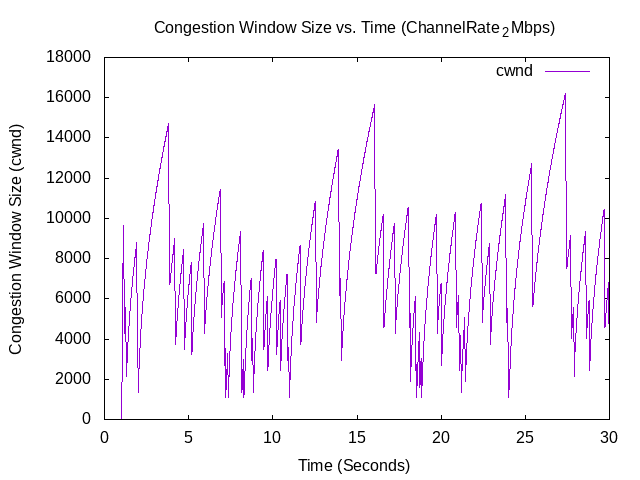

Source data for this figure (header and first rows):
1.00646, 0, 536
1.015, 536, 1072
1.026, 1072, 1608
1.037, 1608, 2144
1.046, 2144, 2680
1.05, 2680, 3216
1.057, 3216, 3752
1.061, 3752, 4288
1.066, 4288, 4824
1.071, 4824, 5360
1.076, 5360, 5896
1.08, 5896, 6432
1.085, 6432, 6968
1.09, 6968, 7504
1.094, 7504, 8040
1.099, 8040, 8576
1.104, 8576, 9112
1.109, 9112, 9648
1.118, 9648, 4288
1.163, 4288, 4355
1.168, 4355, 4420
1.172, 4420, 4484
1.177, 4484, 4548
1.182, 4548, 4611
1.186, 4611, 4673
1.191, 4673, 4734
1.196, 4734, 4794
1.201, 4794, 4853
1.205, 4853, 4912
1.21, 4912, 4970
1.215, 4970, 5027
1.219, 5027, 5084
1.224, 5084, 5140
1.229, 5140, 5195
1.234, 5195, 5250
1.238, 5250, 5304
1.243, 5304, 5358
1.248, 5358, 5411
1.253, 5411, 5464
1.257, 5464, 5516
1.262, 5516, 5568
1.271, 5568, 2144
1.31, 2144, 2278
1.315, 2278, 2404
1.321, 2404, 2523
1.326, 2523, 2636
1.332, 2636, 2744
1.336, 2744, 2848
1.343, 2848, 2948
1.347, 2948, 3045
1.352, 3045, 3139
1.357, 3139, 3230
1.362, 3230, 3318
1.366, 3318, 3404
1.371, 3404, 3488
1.376, 3488, 3570
1.38, 3570, 3650
1.385, 3650, 3728
1.39, 3728, 3805
1.395, 3805, 3880
1.399, 3880, 3954
... 5,554 more rows
